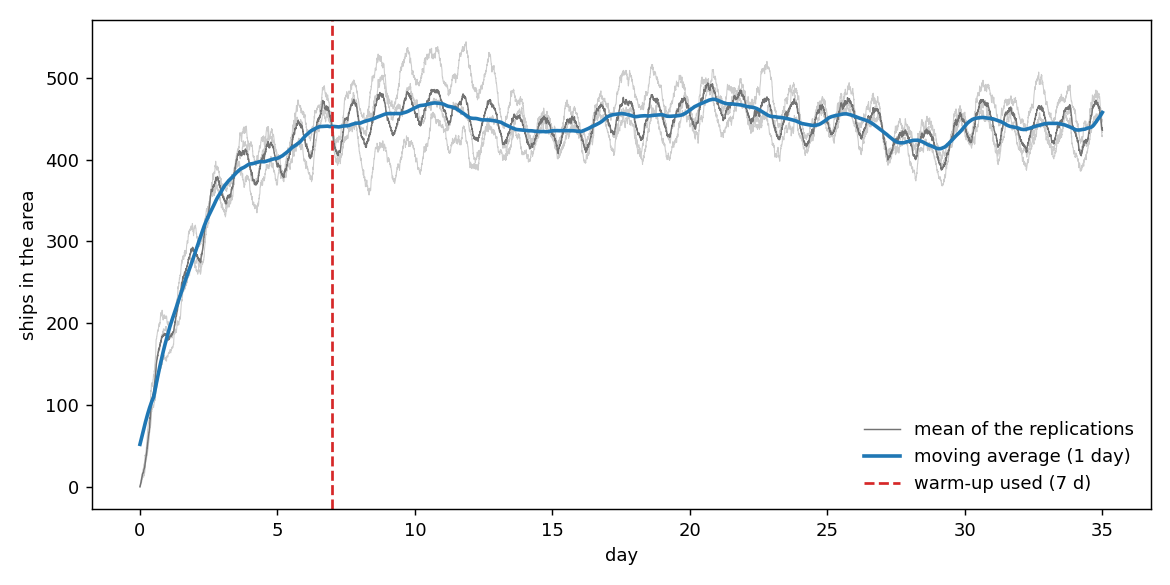

Data behind this chart, as committed beside it:
day, seed_1, seed_2, seed_3, mean, moving_average
0.0, 0, 0, 1, 0.33, 52.1
0.0035, 1, 0, 1, 0.67, 52.55
0.0069, 1, 0, 2, 1.0, 53.0
0.0104, 1, 0, 4, 1.67, 53.45
0.0139, 1, 1, 5, 2.33, 53.91
0.0174, 1, 3, 5, 3.0, 54.37
0.0208, 2, 3, 5, 3.33, 54.82
0.0243, 3, 4, 5, 4.0, 55.27
0.0278, 3, 5, 5, 4.33, 55.73
0.0312, 5, 5, 5, 5.0, 56.19
0.0347, 5, 5, 6, 5.33, 56.65
0.0382, 5, 5, 6, 5.33, 57.12
0.0417, 5, 7, 8, 6.67, 57.58
0.0451, 6, 7, 11, 8.0, 58.04
0.0486, 6, 7, 11, 8.0, 58.5
0.0521, 6, 8, 11, 8.33, 58.97
0.0556, 6, 9, 11, 8.67, 59.43
0.059, 6, 11, 11, 9.33, 59.89
0.0625, 6, 12, 13, 10.33, 60.36
0.066, 7, 12, 13, 10.67, 60.83
0.0694, 8, 14, 13, 11.67, 61.3
0.0729, 9, 14, 13, 12.0, 61.78
0.0764, 10, 14, 13, 12.33, 62.25
0.0799, 10, 15, 14, 13.0, 62.73
0.0833, 10, 16, 14, 13.33, 63.22
0.0868, 11, 16, 17, 14.67, 63.72
0.0903, 11, 18, 17, 15.33, 64.22
0.0938, 11, 18, 17, 15.33, 64.72
0.0972, 12, 18, 19, 16.33, 65.21
0.1007, 12, 18, 20, 16.67, 65.72
0.1042, 12, 18, 20, 16.67, 66.21
0.1076, 12, 18, 21, 17.0, 66.71
0.1111, 12, 18, 21, 17.0, 67.21
0.1146, 12, 18, 21, 17.0, 67.7
0.1181, 12, 18, 22, 17.33, 68.19
0.1215, 12, 18, 22, 17.33, 68.68
0.125, 12, 18, 23, 17.67, 69.16
0.1285, 12, 18, 23, 17.67, 69.64
0.1319, 12, 19, 25, 18.67, 70.13
0.1354, 13, 20, 26, 19.67, 70.61
0.1389, 14, 21, 27, 20.67, 71.1
0.1424, 14, 22, 27, 21.0, 71.58
0.1458, 14, 22, 28, 21.33, 72.05
0.1493, 15, 23, 28, 22.0, 72.53
0.1528, 14, 23, 28, 21.67, 73.0
0.1562, 15, 23, 28, 22.0, 73.48
0.1597, 16, 23, 29, 22.67, 73.95
0.1632, 17, 23, 29, 23.0, 74.42
0.1667, 17, 24, 30, 23.67, 74.89
0.1701, 17, 25, 30, 24.0, 75.36
0.1736, 18, 25, 32, 25.0, 75.82
0.1771, 19, 26, 35, 26.67, 76.28
0.1806, 20, 26, 36, 27.33, 76.74
0.184, 21, 26, 36, 27.67, 77.2
0.1875, 24, 26, 39, 29.67, 77.66
0.191, 25, 26, 38, 29.67, 78.11
0.1944, 27, 27, 39, 31.0, 78.57
0.1979, 28, 28, 39, 31.67, 79.02
0.2014, 29, 29, 39, 32.33, 79.46
0.2049, 29, 31, 39, 33.0, 79.9
... 10,020 more rows
